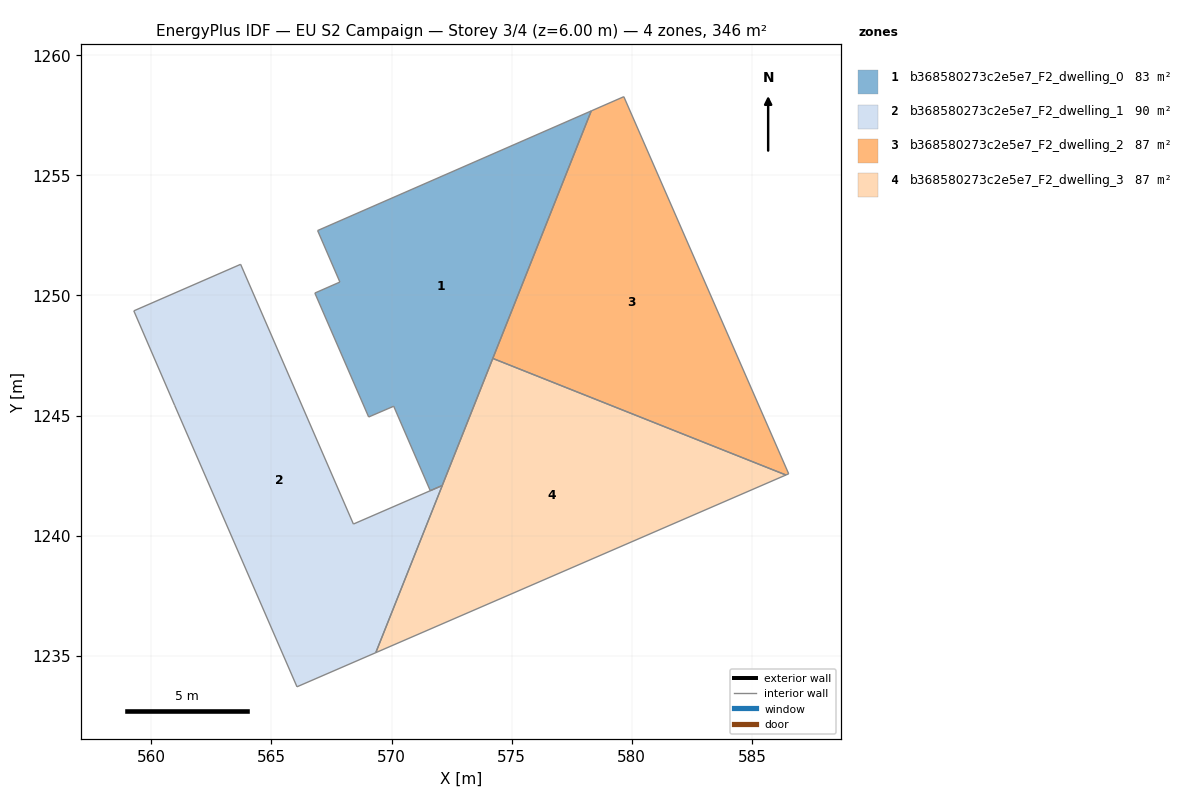
=== STOREY PLAN SPEC (per zone: floor XY polygon, exterior-wall plan segments, windows/doors) ===
zone 1: b368580273c2e5e7_F2_dwelling_0  (83.0 m²)
  floor: (578.31, 1257.68) (572.11, 1242.09) (571.61, 1241.87) (570.09, 1245.39) (569.05, 1244.94) (566.81, 1250.10) (567.85, 1250.56) (566.92, 1252.70)
  interior walls: 8
zone 2: b368580273c2e5e7_F2_dwelling_1  (90.1 m²)
  floor: (563.72, 1251.29) (568.41, 1240.48) (572.11, 1242.08) (569.34, 1235.13) (566.06, 1233.71) (560.97, 1245.43) (559.27, 1249.36)
  interior walls: 7
zone 3: b368580273c2e5e7_F2_dwelling_2  (86.6 m²)
  floor: (579.67, 1258.27) (586.53, 1242.58) (586.42, 1242.53) (574.22, 1247.38) (578.31, 1257.68)
  interior walls: 5
zone 4: b368580273c2e5e7_F2_dwelling_3  (86.6 m²)
  floor: (586.42, 1242.53) (569.34, 1235.13) (574.22, 1247.38)
  interior walls: 3

=== DERIVED (storey summary) ===
Building: EU S2 Campaign
Storey: 3 of 4  (floor level z = 6.00 m)
Storey gross floor area: 346.2 m²
Zones on this storey: 4
  - b368580273c2e5e7_F2_dwelling_0: floor 83.0 m²
  - b368580273c2e5e7_F2_dwelling_1: floor 90.1 m²
  - b368580273c2e5e7_F2_dwelling_2: floor 86.6 m²
  - b368580273c2e5e7_F2_dwelling_3: floor 86.6 m²
Zone adjacency (shared interzone walls):
  - b368580273c2e5e7_F2_dwelling_2 ↔ b368580273c2e5e7_F2_dwelling_3